Run: headless pygame with SDL's dummy video driver; simulated clock (each Clock.tick advances the game by its frame time, no real sleeping); random seed 0; keys injected as events and as key.get_pressed() state; no mouse input.
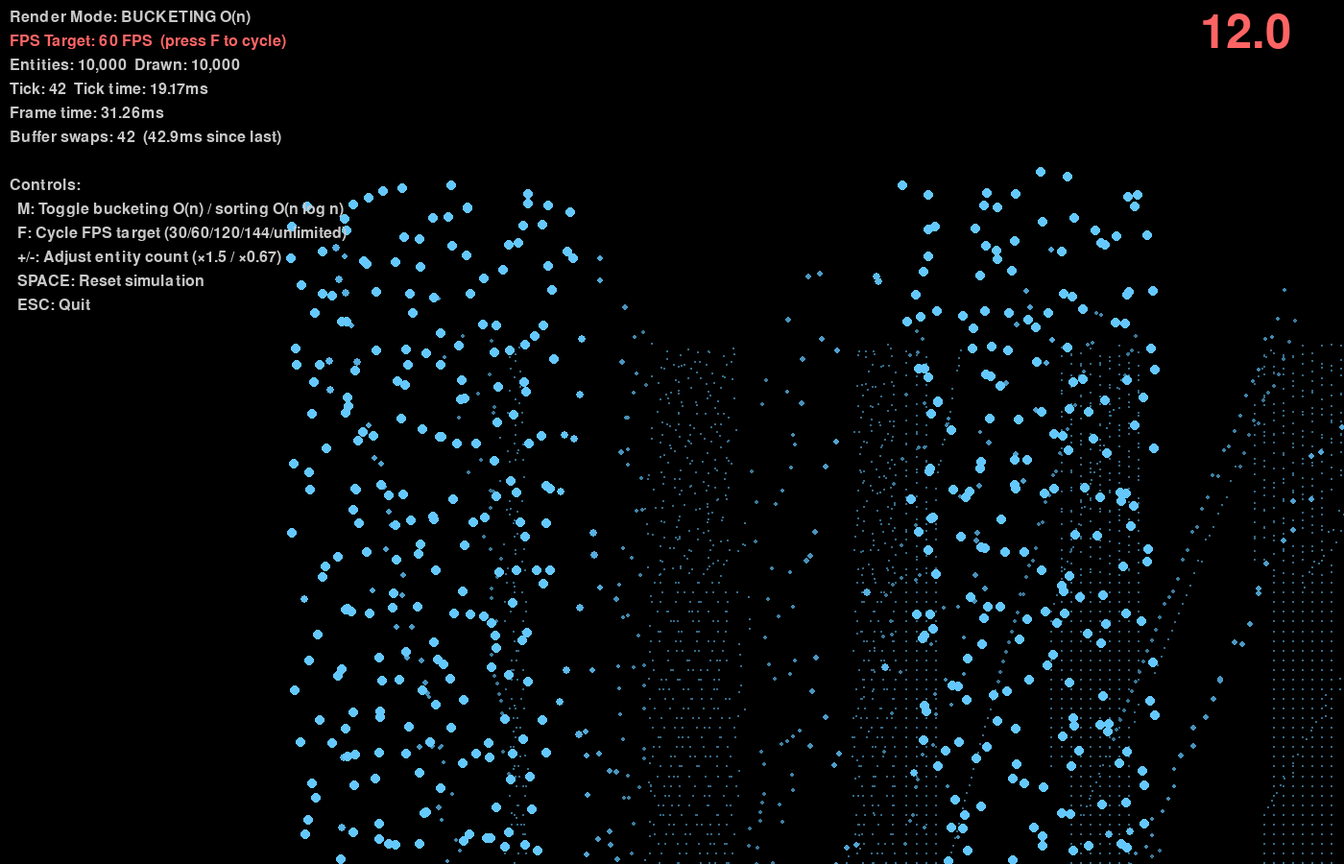
Frame 1 of 3 · flips 1–60 · no input
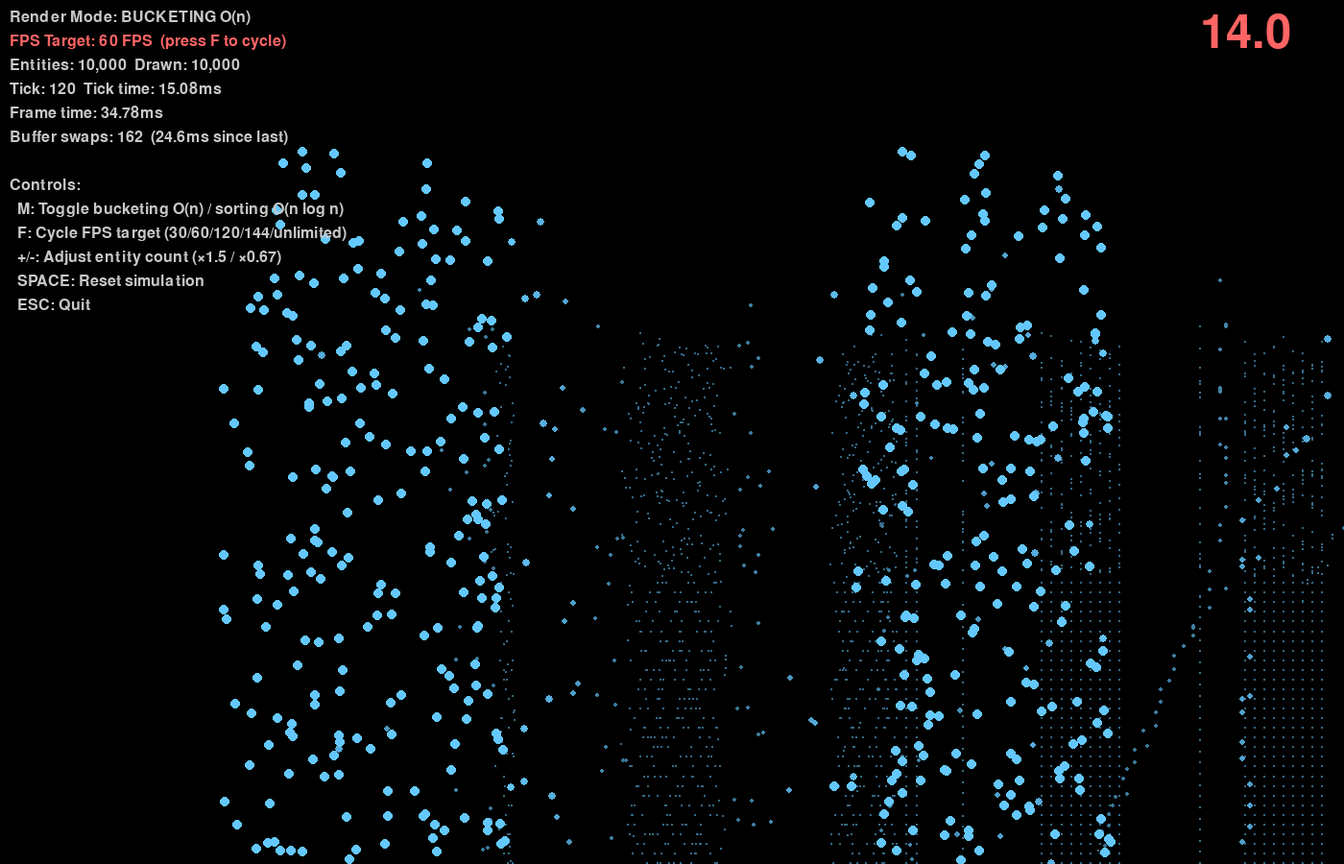
Frame 2 of 3 · flips 61–180 · tapped SPACE, RETURN · held RIGHT (→), D
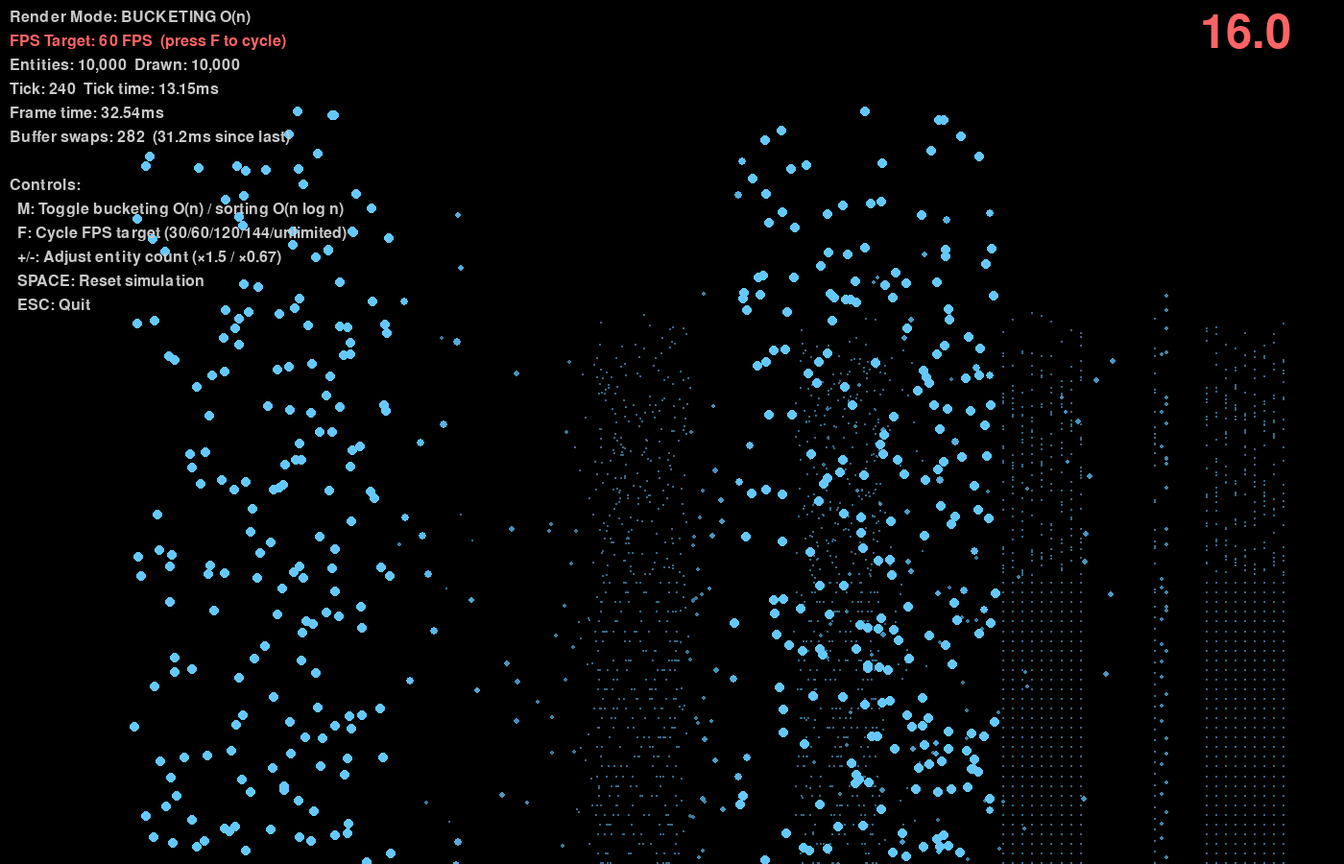
Frame 3 of 3 · flips 181–300 · held DOWN (↓), S

The pygame program that drew these frames:

#!/usr/bin/env python3
"""
Experiment 44_05: Double-Buffer Temporal Rendering

Demonstrates O(n) bucketing approach with double-buffering for
continuous simulation + rendering without blocking.

Architecture:
- CPU: Continuous tick loop, fills one buffer while GPU renders the other
- GPU: Renders from stable buffer, no synchronization needed
- Swap: Atomic pointer swap every SWAP_INTERVAL ms (8.33ms @ 120 FPS)

This addresses the O(n log n) sorting bottleneck identified in theory doc 45_01.
"""

import pygame
import time
import math
import random
from dataclasses import dataclass
from typing import List
from collections import deque


# Configuration
SCREEN_WIDTH = 1400
SCREEN_HEIGHT = 900
CAMERA_X = SCREEN_WIDTH // 2
CAMERA_Y = SCREEN_HEIGHT // 2

MAX_HISTORY = 100  # Maximum temporal lag
DEPTH_FACTOR = 0.02  # Perspective depth scaling
BASE_RADIUS = 5  # Entity base radius

# FPS modes
FPS_MODES = [30, 60, 120, 144, 0]  # 0 = unlimited
FPS_MODE_NAMES = {30: "30 FPS", 60: "60 FPS", 120: "120 FPS", 144: "144 FPS", 0: "UNLIMITED"}

TARGET_FPS = 60  # Rendering FPS (will be modified by user)
SWAP_INTERVAL = 1.0 / 120  # Buffer swap frequency (120 Hz)

TICKS_PER_SECOND = 30  # Simulation tick rate


@dataclass
class Entity:
    """Minimal entity with 2D position and temporal lag"""
    x: float
    y: float
    temporal_lag: int
    color: tuple = (100, 200, 255)
    velocity_x: float = 0.0
    velocity_y: float = 0.0
    energy: int = 1000


class EntityNode:
    """
    Linked list node for temporal bucketing.

    Represents the temporal chain of entities at the same lag value.
    This structure naturally mirrors the recursive/temporal nature of tick-frame theory:
    - Each entity points to the "next" entity in the same temporal slice
    - Clearing buckets is O(1) - just set head to None
    - Insertion is O(1) - prepend to head
    """
    __slots__ = ['entity', 'next']  # Memory optimization

    def __init__(self, entity: Entity, next=None):
        self.entity = entity
        self.next = next


class DoubleBuffer:
    """
    Double-buffer system for lock-free CPU/GPU coordination.

    Uses linked lists instead of Python lists for O(1) bucket clearing.
    Each buffer is an array of linked list heads (one per temporal lag value).
    """

    def __init__(self, max_history=MAX_HISTORY):
        self.max_history = max_history

        # Two buffers: A and B
        # Each buffer is an array of linked list heads (one per lag value)
        # None = empty bucket
        self.buffer_a = [None] * max_history
        self.buffer_b = [None] * max_history

        # Pointers to current buffers
        self.fill_buffer = self.buffer_a  # CPU writes here
        self.render_buffer = self.buffer_b  # GPU reads here

        # Timing
        self.last_swap_time = time.time()
        self.swap_count = 0

    def bucket_entities(self, entities: List[Entity]):
        """
        Bucket entities by temporal lag into fill_buffer using linked lists.

        Complexity:
        - Clear: O(1) - just reset array to None values
        - Bucket: O(n) - insert each entity at head of linked list

        Total: O(n) - eliminates the O(MAX_HISTORY) clear loop!
        """
        # Clear buckets: O(1) - reset all heads to None
        # (Previous list approach required O(MAX_HISTORY) to clear each bucket)
        self.fill_buffer[:] = [None] * self.max_history

        # Bucket entities by lag: O(n)
        # Insert at head of linked list - O(1) per entity
        for entity in entities:
            lag = min(max(0, entity.temporal_lag), self.max_history - 1)

            # Prepend to linked list (like push to stack)
            # Creates temporal chain: new_entity -> old_head -> ...
            self.fill_buffer[lag] = EntityNode(entity, next=self.fill_buffer[lag])

    def try_swap(self) -> bool:
        """
        Attempt to swap buffers if SWAP_INTERVAL has elapsed.
        Returns True if swap occurred.
        """
        now = time.time()
        if (now - self.last_swap_time) >= SWAP_INTERVAL:
            # Atomic pointer swap - no locking needed
            self.fill_buffer, self.render_buffer = self.render_buffer, self.fill_buffer
            self.last_swap_time = now
            self.swap_count += 1
            return True
        return False

    def get_render_buffer(self):
        """Get current render buffer (stable, won't change during render)"""
        return self.render_buffer

    def get_stats(self):
        """Get buffer statistics"""
        # Count nodes in linked lists
        def count_linked_list(head):
            count = 0
            current = head
            while current:
                count += 1
                current = current.next
            return count

        fill_count = sum(count_linked_list(head) for head in self.fill_buffer)
        render_count = sum(count_linked_list(head) for head in self.render_buffer)

        return {
            'fill_count': fill_count,
            'render_count': render_count,
            'swap_count': self.swap_count,
            'time_since_swap': time.time() - self.last_swap_time
        }


class Simulation:
    """Tick-based simulation (runs on CPU continuously)"""

    def __init__(self, entity_count=1000):
        self.tick_count = 0
        self.entities = self.create_entities(entity_count)
        self.tick_times = deque(maxlen=100)

    def create_entities(self, count: int) -> List[Entity]:
        """Create initial entity grid"""
        entities = []
        grid_size = int(math.sqrt(count))

        for i in range(grid_size):
            for j in range(grid_size):
                x = 200 + i * 30
                y = 200 + j * 30
                lag = (i + j) % MAX_HISTORY  # Diagonal gradient

                # Random gentle motion
                vx = random.uniform(-0.5, 0.5)
                vy = random.uniform(-0.5, 0.5)

                entities.append(Entity(
                    x=x, y=y,
                    temporal_lag=lag,
                    velocity_x=vx,
                    velocity_y=vy
                ))

        return entities

    def update_tick(self):
        """Run one simulation tick - updates all entities"""
        start = time.perf_counter()

        for entity in self.entities:
            # Update position
            entity.x += entity.velocity_x
            entity.y += entity.velocity_y

            # Bounce off screen edges
            if entity.x < 0 or entity.x > SCREEN_WIDTH:
                entity.velocity_x *= -1
            if entity.y < 0 or entity.y > SCREEN_HEIGHT:
                entity.velocity_y *= -1

            # Update temporal lag (oscillate for visual effect)
            lag_delta = int(math.sin(self.tick_count * 0.01 + entity.x * 0.01) * 5)
            entity.temporal_lag = max(0, min(MAX_HISTORY - 1,
                                            entity.temporal_lag + lag_delta))

            # Energy accumulation
            entity.energy = min(10000, entity.energy + 1)

        self.tick_count += 1
        elapsed = (time.perf_counter() - start) * 1000
        self.tick_times.append(elapsed)

    def get_stats(self):
        """Get simulation statistics"""
        avg_tick = sum(self.tick_times) / len(self.tick_times) if self.tick_times else 0
        return {
            'tick_count': self.tick_count,
            'entity_count': len(self.entities),
            'avg_tick_ms': avg_tick
        }


class Renderer:
    """Render from stable buffer (runs at fixed FPS)"""

    def __init__(self, screen):
        self.screen = screen
        self.font = pygame.font.Font(None, 24)
        self.frame_times = deque(maxlen=100)
        self.bucket_mode = True  # Toggle between bucketing and sorting

    def render_bucketed(self, double_buffer: DoubleBuffer):
        """
        Render using bucketing approach with linked lists (O(n)).
        Iterates buckets back-to-front (high lag -> low lag).
        Traverses linked list for each lag bucket.
        """
        start = time.perf_counter()

        self.screen.fill((0, 0, 0))
        buffer = double_buffer.get_render_buffer()

        # Iterate buckets back-to-front (painter's algorithm)
        entities_drawn = 0
        for lag in reversed(range(len(buffer))):
            head = buffer[lag]

            if not head:  # Empty bucket
                continue

            # Depth scaling based on lag
            depth_scale = 1.0 / (1.0 + lag * DEPTH_FACTOR)

            # Traverse linked list for this lag value
            current = head
            while current:
                entity = current.entity

                # Screen position with perspective
                screen_x = int(entity.x * depth_scale + CAMERA_X * (1 - depth_scale))
                screen_y = int(entity.y * depth_scale + CAMERA_Y * (1 - depth_scale))

                # Size and color by depth
                radius = max(1, int(BASE_RADIUS * depth_scale))
                fade = depth_scale * 0.7 + 0.3
                color = tuple(int(c * fade) for c in entity.color)

                # Draw entity
                pygame.draw.circle(self.screen, color, (screen_x, screen_y), radius)
                entities_drawn += 1

                # Move to next in temporal chain
                current = current.next

        elapsed = (time.perf_counter() - start) * 1000
        self.frame_times.append(elapsed)

        return entities_drawn

    def render_sorted(self, double_buffer: DoubleBuffer):
        """
        Render using sorting approach (O(n log n)) - for comparison.
        Flattens linked list buckets and sorts.
        """
        start = time.perf_counter()

        self.screen.fill((0, 0, 0))
        buffer = double_buffer.get_render_buffer()

        # Flatten linked list buckets into single list
        all_entities = []
        for head in buffer:
            # Traverse each linked list
            current = head
            while current:
                all_entities.append(current.entity)
                current = current.next

        # Sort by temporal lag (back to front)
        sorted_entities = sorted(all_entities, key=lambda e: -e.temporal_lag)

        # Render
        entities_drawn = 0
        for entity in sorted_entities:
            depth_scale = 1.0 / (1.0 + entity.temporal_lag * DEPTH_FACTOR)

            screen_x = int(entity.x * depth_scale + CAMERA_X * (1 - depth_scale))
            screen_y = int(entity.y * depth_scale + CAMERA_Y * (1 - depth_scale))

            radius = max(1, int(BASE_RADIUS * depth_scale))
            fade = depth_scale * 0.7 + 0.3
            color = tuple(int(c * fade) for c in entity.color)

            pygame.draw.circle(self.screen, color, (screen_x, screen_y), radius)
            entities_drawn += 1

        elapsed = (time.perf_counter() - start) * 1000
        self.frame_times.append(elapsed)

        return entities_drawn

    def render(self, double_buffer: DoubleBuffer):
        """Render frame using current mode"""
        if self.bucket_mode:
            return self.render_bucketed(double_buffer)
        else:
            return self.render_sorted(double_buffer)

    def draw_hud(self, sim_stats, buffer_stats, entities_drawn, fps, target_fps, fps_mode_name):
        """Draw HUD with statistics"""
        avg_frame = sum(self.frame_times) / len(self.frame_times) if self.frame_times else 0

        mode_text = "BUCKETING O(n)" if self.bucket_mode else "SORTING O(n log n)"

        # Color code FPS based on target
        fps_color = (100, 255, 100)  # Green
        if target_fps > 0:
            if fps < target_fps * 0.9:
                fps_color = (255, 100, 100)  # Red - below target
            elif fps < target_fps * 0.95:
                fps_color = (255, 200, 100)  # Orange - close

        hud_lines = [
            f"Render Mode: {mode_text}",
            f"FPS Target: {fps_mode_name}  (press F to cycle)",
            f"Entities: {sim_stats['entity_count']:,}  Drawn: {entities_drawn:,}",
            f"Tick: {sim_stats['tick_count']:,}  Tick time: {sim_stats['avg_tick_ms']:.2f}ms",
            f"Frame time: {avg_frame:.2f}ms",
            f"Buffer swaps: {buffer_stats['swap_count']:,}  ({buffer_stats['time_since_swap']*1000:.1f}ms since last)",
            "",
            "Controls:",
            "  M: Toggle bucketing O(n) / sorting O(n log n)",
            "  F: Cycle FPS target (30/60/120/144/unlimited)",
            "  +/-: Adjust entity count (×1.5 / ×0.67)",
            "  SPACE: Reset simulation",
            "  ESC: Quit"
        ]

        y = 10
        for i, line in enumerate(hud_lines):
            # Use colored text for FPS line
            if i == 1 and "FPS Target" in line:
                text = self.font.render(line, True, fps_color)
            else:
                text = self.font.render(line, True, (200, 200, 200))
            self.screen.blit(text, (10, y))
            y += 25

        # Big FPS indicator
        fps_text = f"{fps:.1f}" if target_fps > 0 else f"{fps:.0f}"
        big_font = pygame.font.Font(None, 72)
        fps_surface = big_font.render(fps_text, True, fps_color)
        self.screen.blit(fps_surface, (SCREEN_WIDTH - 150, 10))

    def get_stats(self):
        """Get renderer statistics"""
        avg_frame = sum(self.frame_times) / len(self.frame_times) if self.frame_times else 0
        return {
            'avg_frame_ms': avg_frame,
            'mode': 'bucketing' if self.bucket_mode else 'sorting'
        }


def main():
    """Main experiment loop"""
    pygame.init()
    screen = pygame.display.set_mode((SCREEN_WIDTH, SCREEN_HEIGHT))
    pygame.display.set_caption("Experiment 44_05: Double-Buffer Temporal Rendering")
    clock = pygame.time.Clock()

    # Initialize systems
    simulation = Simulation(entity_count=10000)  # Start with 10k entities
    double_buffer = DoubleBuffer(max_history=MAX_HISTORY)
    renderer = Renderer(screen)

    # FPS mode management
    fps_mode_index = 1  # Start at 60 FPS
    target_fps = FPS_MODES[fps_mode_index]

    # Timing
    last_tick_time = time.time()
    tick_interval = 1.0 / TICKS_PER_SECOND

    running = True
    frame_count = 0
    fps_timer = time.time()
    current_fps = 0

    print("="*70)
    print("Experiment 44_05: Double-Buffer Temporal Rendering")
    print("="*70)
    print(f"\nInitial configuration:")
    print(f"  Entities: {len(simulation.entities):,}")
    print(f"  Max temporal lag: {MAX_HISTORY}")
    print(f"  Swap interval: {SWAP_INTERVAL*1000:.1f}ms ({1/SWAP_INTERVAL:.0f} Hz)")
    print(f"  Target render FPS: {FPS_MODE_NAMES[target_fps]}")
    print(f"  Simulation tick rate: {TICKS_PER_SECOND} tps")
    print(f"\nControls:")
    print(f"  M: Toggle bucketing O(n) / sorting O(n log n)")
    print(f"  F: Cycle FPS target (30/60/120/144/unlimited)")
    print(f"  +/-: Adjust entity count")
    print("="*70)

    while running:
        # Event handling
        for event in pygame.event.get():
            if event.type == pygame.QUIT:
                running = False
            elif event.type == pygame.KEYDOWN:
                if event.key == pygame.K_ESCAPE:
                    running = False
                elif event.key == pygame.K_m:
                    renderer.bucket_mode = not renderer.bucket_mode
                    mode = "BUCKETING O(n)" if renderer.bucket_mode else "SORTING O(n log n)"
                    print(f"Switched to {mode}")
                elif event.key == pygame.K_f:
                    # Cycle FPS mode
                    fps_mode_index = (fps_mode_index + 1) % len(FPS_MODES)
                    target_fps = FPS_MODES[fps_mode_index]
                    print(f"FPS target: {FPS_MODE_NAMES[target_fps]}")
                elif event.key == pygame.K_PLUS or event.key == pygame.K_EQUALS:
                    # Add more entities
                    new_count = int(len(simulation.entities) * 1.5)
                    simulation = Simulation(entity_count=new_count)
                    print(f"Entity count: {new_count:,}")
                elif event.key == pygame.K_MINUS:
                    # Remove entities
                    new_count = max(100, int(len(simulation.entities) * 0.67))
                    simulation = Simulation(entity_count=new_count)
                    print(f"Entity count: {new_count:,}")
                elif event.key == pygame.K_SPACE:
                    # Reset
                    simulation = Simulation(entity_count=len(simulation.entities))
                    print("Reset simulation")

        # Simulation tick (independent of render FPS)
        now = time.time()
        if (now - last_tick_time) >= tick_interval:
            simulation.update_tick()
            double_buffer.bucket_entities(simulation.entities)
            double_buffer.try_swap()
            last_tick_time = now

        # Rendering
        entities_drawn = renderer.render(double_buffer)

        # HUD
        sim_stats = simulation.get_stats()
        buffer_stats = double_buffer.get_stats()
        renderer.draw_hud(sim_stats, buffer_stats, entities_drawn, current_fps,
                         target_fps, FPS_MODE_NAMES[target_fps])

        pygame.display.flip()

        # Tick clock at target FPS (0 = unlimited)
        if target_fps > 0:
            clock.tick(target_fps)
        else:
            clock.tick()  # No limit

        # FPS calculation
        frame_count += 1
        if (now - fps_timer) >= 1.0:
            current_fps = frame_count
            frame_count = 0
            fps_timer = now

    # Cleanup
    pygame.quit()

    # Final stats
    print("\n" + "="*70)
    print("EXPERIMENT COMPLETE")
    print("="*70)
    sim_stats = simulation.get_stats()
    buffer_stats = double_buffer.get_stats()
    renderer_stats = renderer.get_stats()

    print(f"\nFinal statistics:")
    print(f"  Total ticks: {sim_stats['tick_count']:,}")
    print(f"  Total buffer swaps: {buffer_stats['swap_count']:,}")
    print(f"  Avg tick time: {sim_stats['avg_tick_ms']:.2f}ms")
    print(f"  Avg frame time: {renderer_stats['avg_frame_ms']:.2f}ms")
    print(f"  Final mode: {renderer_stats['mode']}")
    print(f"  Entity count: {sim_stats['entity_count']:,}")


if __name__ == "__main__":
    main()
